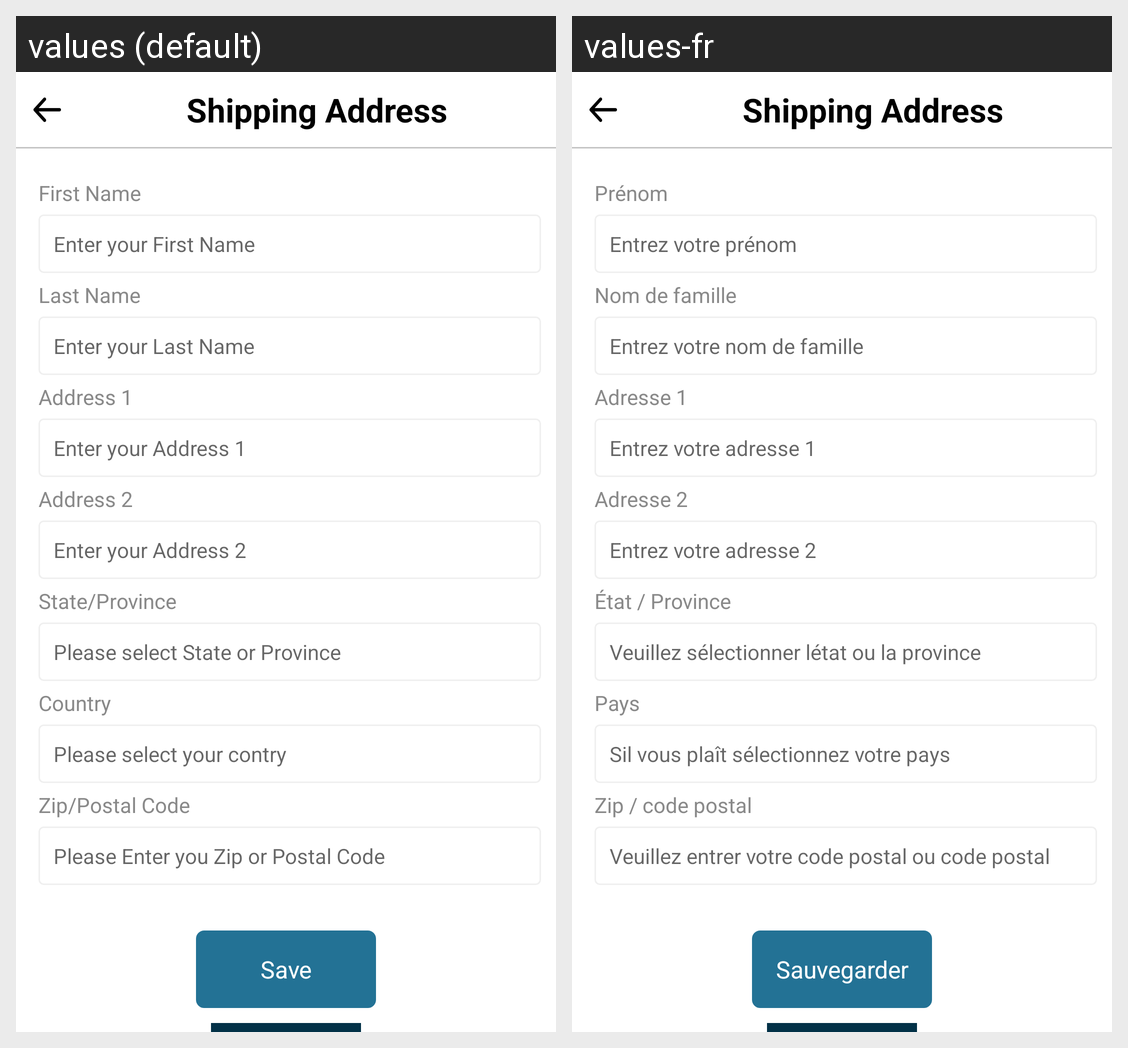

This grid shows one Android layout under two languages. Give, for every string resource on the screen, its name, the default text and each shown locale's text.
Android screen res/layout/activity_shipping.xml rendered under 2 locales, left to right: values (default), values-fr. Device: Nexus 5 (rendered at 1080×1920; each locale shown at half size, 540×960, under a caption strip naming it); theme AppTheme.
Strings drawn on this screen, with the default value and each locale's value (text and hints the layout hard-codes, and strings that could not be matched under every locale, appear in the picture but are not listed):

first_name
  values: First Name
  values-fr: Prénom

enter_your_first_name
  values: Enter your First Name
  values-fr: Entrez votre prénom

last_name
  values: Last Name
  values-fr: Nom de famille

enter_your_last_name
  values: Enter your Last Name
  values-fr: Entrez votre nom de famille

address_1
  values: Address 1
  values-fr: Adresse 1

enter_your_address_1
  values: Enter your Address 1
  values-fr: Entrez votre adresse 1

address_2
  values: Address 2
  values-fr: Adresse 2

enter_your_address_2
  values: Enter your Address 2
  values-fr: Entrez votre adresse 2

state_province
  values: State/Province
  values-fr: État / Province

please_select_state_or_province
  values: Please select State or Province
  values-fr: Veuillez sélectionner létat ou la province

country
  values: Country
  values-fr: Pays

please_select_your_contry
  values: Please select your contry
  values-fr: Sil vous plaît sélectionnez votre pays

zip_postal_code
  values: Zip/Postal Code
  values-fr: Zip / code postal

please_enter_you_zip_or_postal_code
  values: Please Enter you Zip or Postal Code
  values-fr: Veuillez entrer votre code postal ou code postal

save
  values: Save
  values-fr: Sauvegarder
